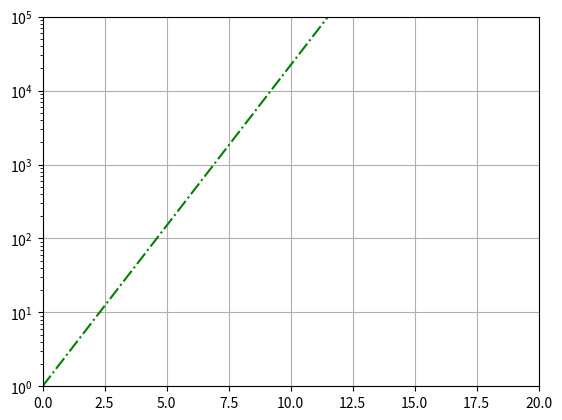

Python code for this plot:
import numpy as np
from matplotlib import pyplot as plt
import pandas as pd

f=np.exp
min_x=0
max_x=20
N=100
min_y=1
max_y=100000

plt.ylim(min_y,max_y)
plt.xlim(min_x,max_x)

plt.grid('True')
plt.yscale('log')
x = np.linspace(min_x,max_x,N)
y = f(x)
plt.plot(x,y,'g-.')
plt.show()
plt.savefig("function.png")